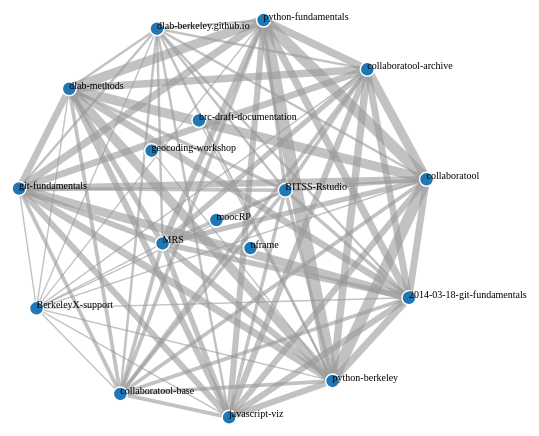
D3 v3 page, settled after 480 driven frames (8 s of simulated time); the page loaded 1 data file(s).



var width = 960,
    height = 800;

var color = d3.scale.category20();

var force = d3.layout.force()
    .charge(-100)
    .linkDistance(300)
    .size([width, height]);

var svg = d3.select("body").append("svg")
    .attr("width", width)
    .attr("height", height);

d3.json("dlab-berkeley_repo2repo.json", function(error, graph) {
  force
      .nodes(graph.nodes)
      .links(graph.links)
      .start();

  var link = svg.selectAll(".link")
      .data(graph.links)
    .enter().append("line")
      .attr("class", "link")
      .style("stroke-width", function(d) { return Math.sqrt(d.weight); });

  var gnodes = svg.selectAll('g.gnode')
     .data(graph.nodes)
     .enter()
     .append('g')
     .classed('gnode', true)
     .call(force.drag);

    
  var node = gnodes.append("circle")
      .attr("class", "node")
      .attr("r", function(d) { return d.type.length * 1.75 })
      .style("fill", function(d) { return color(d.type); })
      .call(force.drag);

  var labels = gnodes.append("text")
      .style("font-size", "10px")
      .text(function(d) { return d.id; });

  console.log(labels);
    
  force.on("tick", function() {
    link.attr("x1", function(d) { return d.source.x; })
        .attr("y1", function(d) { return d.source.y; })
        .attr("x2", function(d) { return d.target.x; })
        .attr("y2", function(d) { return d.target.y; });

    gnodes.attr("transform", function(d) { 
        return 'translate(' + [d.x, d.y] + ')'; 
    });
      
    
      
  });
});





### data: dlab-berkeley_repo2repo.json
{
 "directed": false,
 "graph": [],
 "nodes": [
  {
   "type": "repo",
   "id": "python-fundamentals"
  },
  {
   "type": "repo",
   "id": "brc-draft-documentation"
  },
  {
   "type": "repo",
   "id": "BerkeleyX-support"
  },
  {
   "type": "repo",
   "id": "collaboratool-archive"
  },
  {
   "type": "repo",
   "id": "git-fundamentals"
  },
  {
   "type": "repo",
   "id": "collaboratool-base"
  },
  {
   "type": "repo",
   "id": "nframe"
  },
  {
   "type": "repo",
   "id": "dlab-methods"
  },
  "... 9 more items"
 ],
 "links": [
  {
   "source": 0,
   "target": 8,
   "weight": 38
  },
  {
   "source": 0,
   "target": 3,
   "weight": 56
  },
  {
   "source": 0,
   "target": 4,
   "weight": 54
  },
  {
   "source": 0,
   "target": 5,
   "weight": 14
  },
  {
   "source": 0,
   "target": 14,
   "weight": 36
  },
  {
   "source": 0,
   "target": 7,
   "weight": 90
  },
  {
   "source": 0,
   "target": 9,
   "weight": 6
  },
  {
   "source": 0,
   "target": 2,
   "weight": 2
  },
  "... 72 more items"
 ],
 "multigraph": false
}